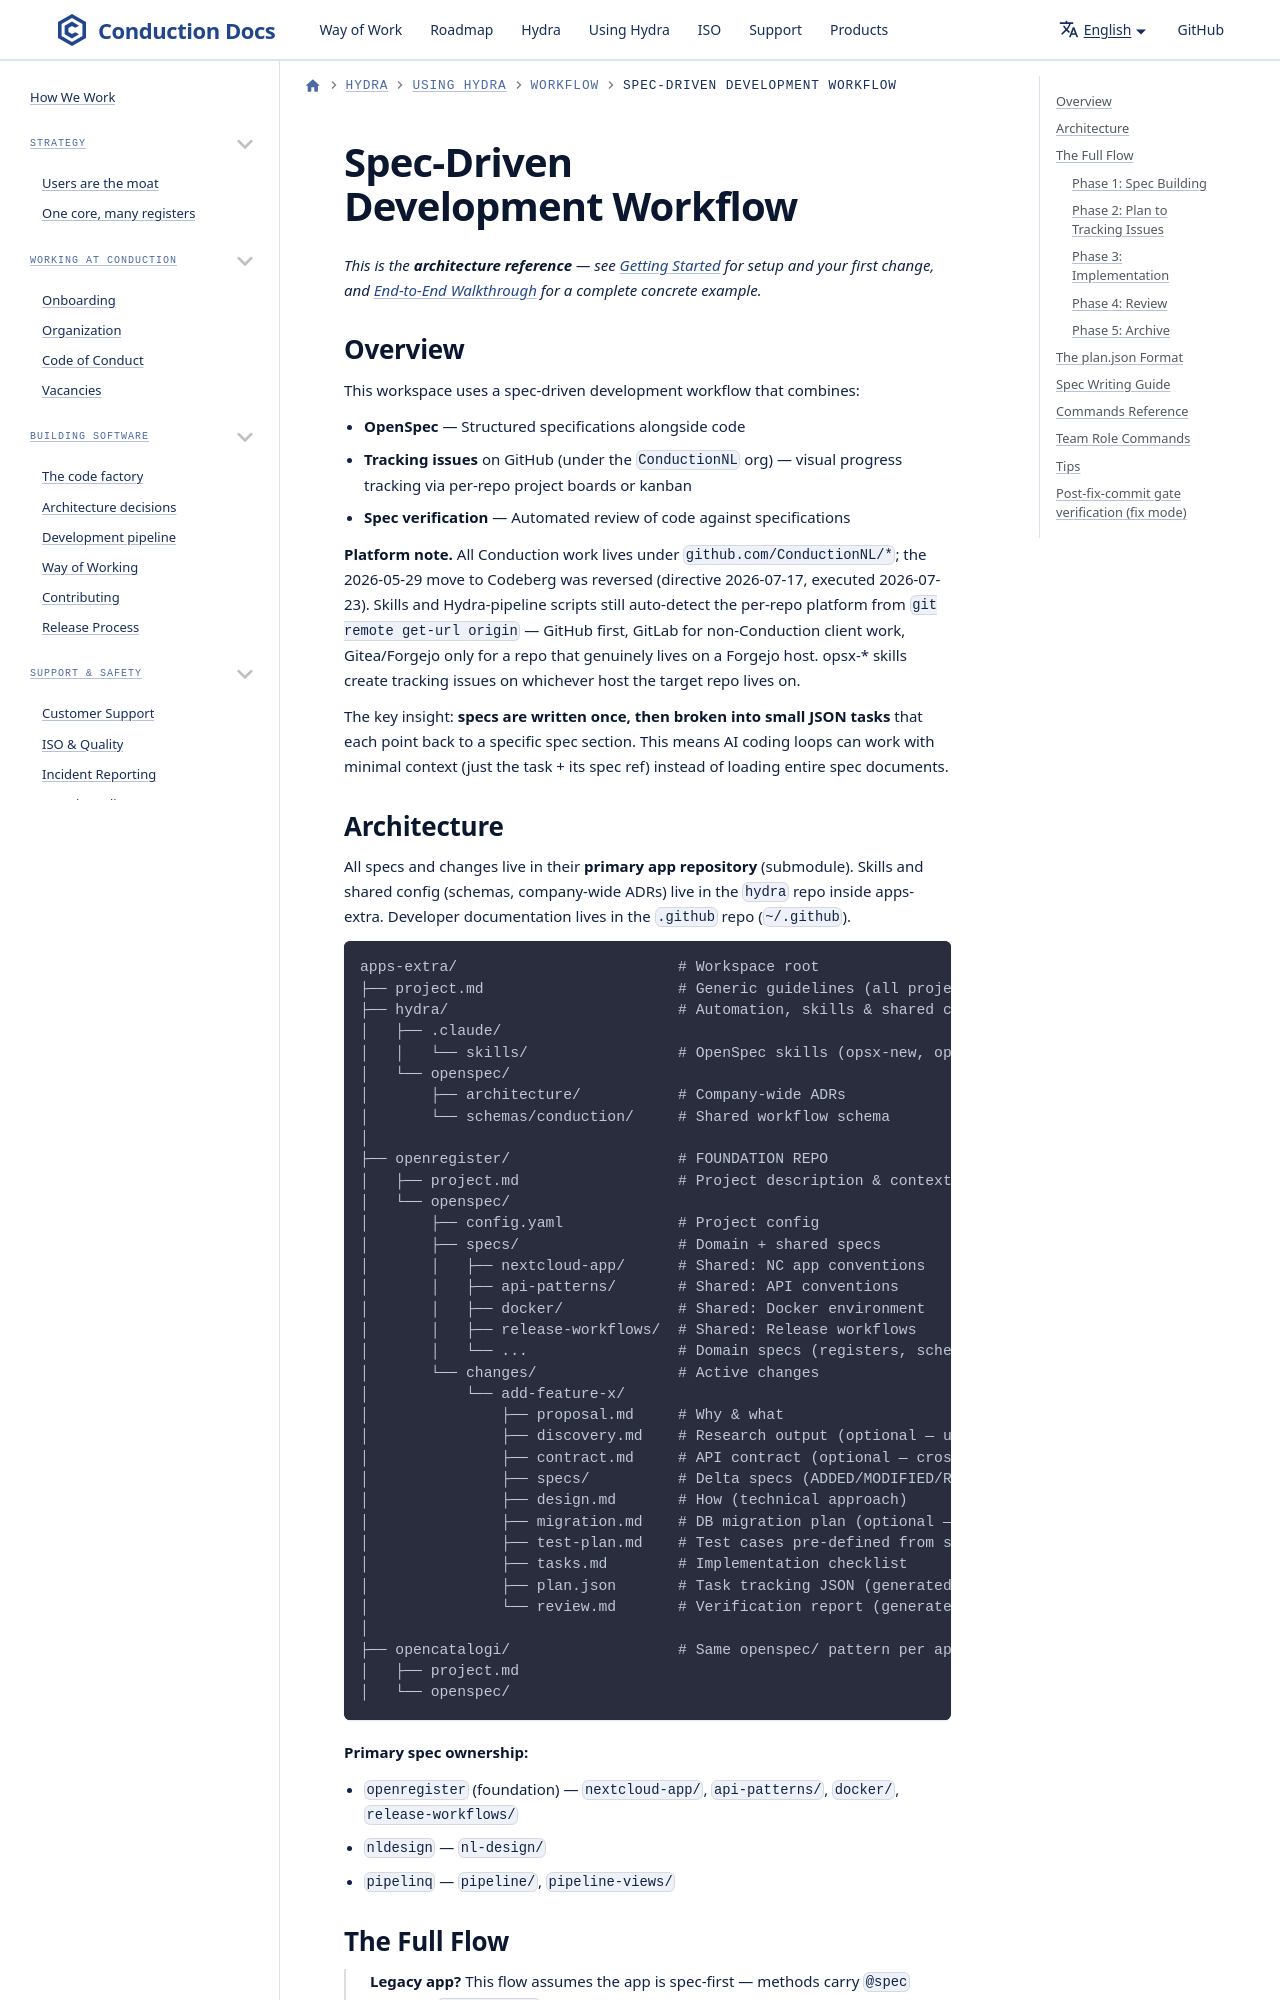

repository: ConductionNL/.github · page: claude/workflow/index.html · generator: docusaurus

# Spec-Driven Development Workflow

_This is the **architecture reference** — see [Getting Started](./getting-started.md) for setup and your first change, and [End-to-End Walkthrough](./walkthrough.md) for a complete concrete example._

## Overview

This workspace uses a spec-driven development workflow that combines:

- **OpenSpec** — Structured specifications alongside code
- **Tracking issues** on GitHub (under the `ConductionNL` org) — visual progress tracking via per-repo project boards or kanban
- **Spec verification** — Automated review of code against specifications

**Platform note.** All Conduction work lives under `github.com/ConductionNL/*`; the 2026-05-29 move to Codeberg was reversed (directive 2026-07-17, executed 2026-07-23). Skills and Hydra-pipeline scripts still auto-detect the per-repo platform from `git remote get-url origin` — GitHub first, GitLab for non-Conduction client work, Gitea/Forgejo only for a repo that genuinely lives on a Forgejo host. opsx-* skills create tracking issues on whichever host the target repo lives on.

The key insight: **specs are written once, then broken into small JSON tasks** that each point back to a specific spec section. This means AI coding loops can work with minimal context (just the task + its spec ref) instead of loading entire spec documents.
